The GitHub repository vkerem0/visionfortress contains a labelled image folder "cropped_dataset" with 9 categories: demoman, engineer, heavy, medic, pyro, scout, sniper, soldier, spy. Examples follow, each with its label.

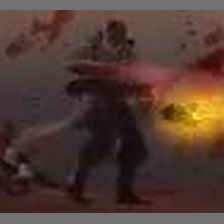
Label: medic

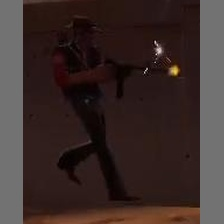
Label: sniper

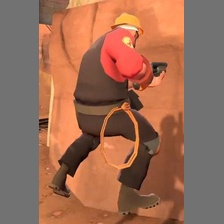
Label: engineer

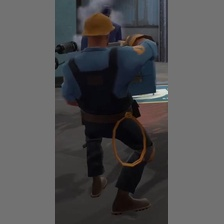
Label: heavy

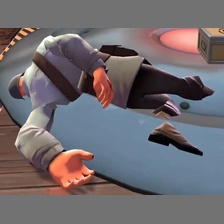
Label: soldier

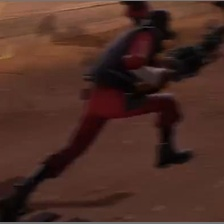
Label: demoman
